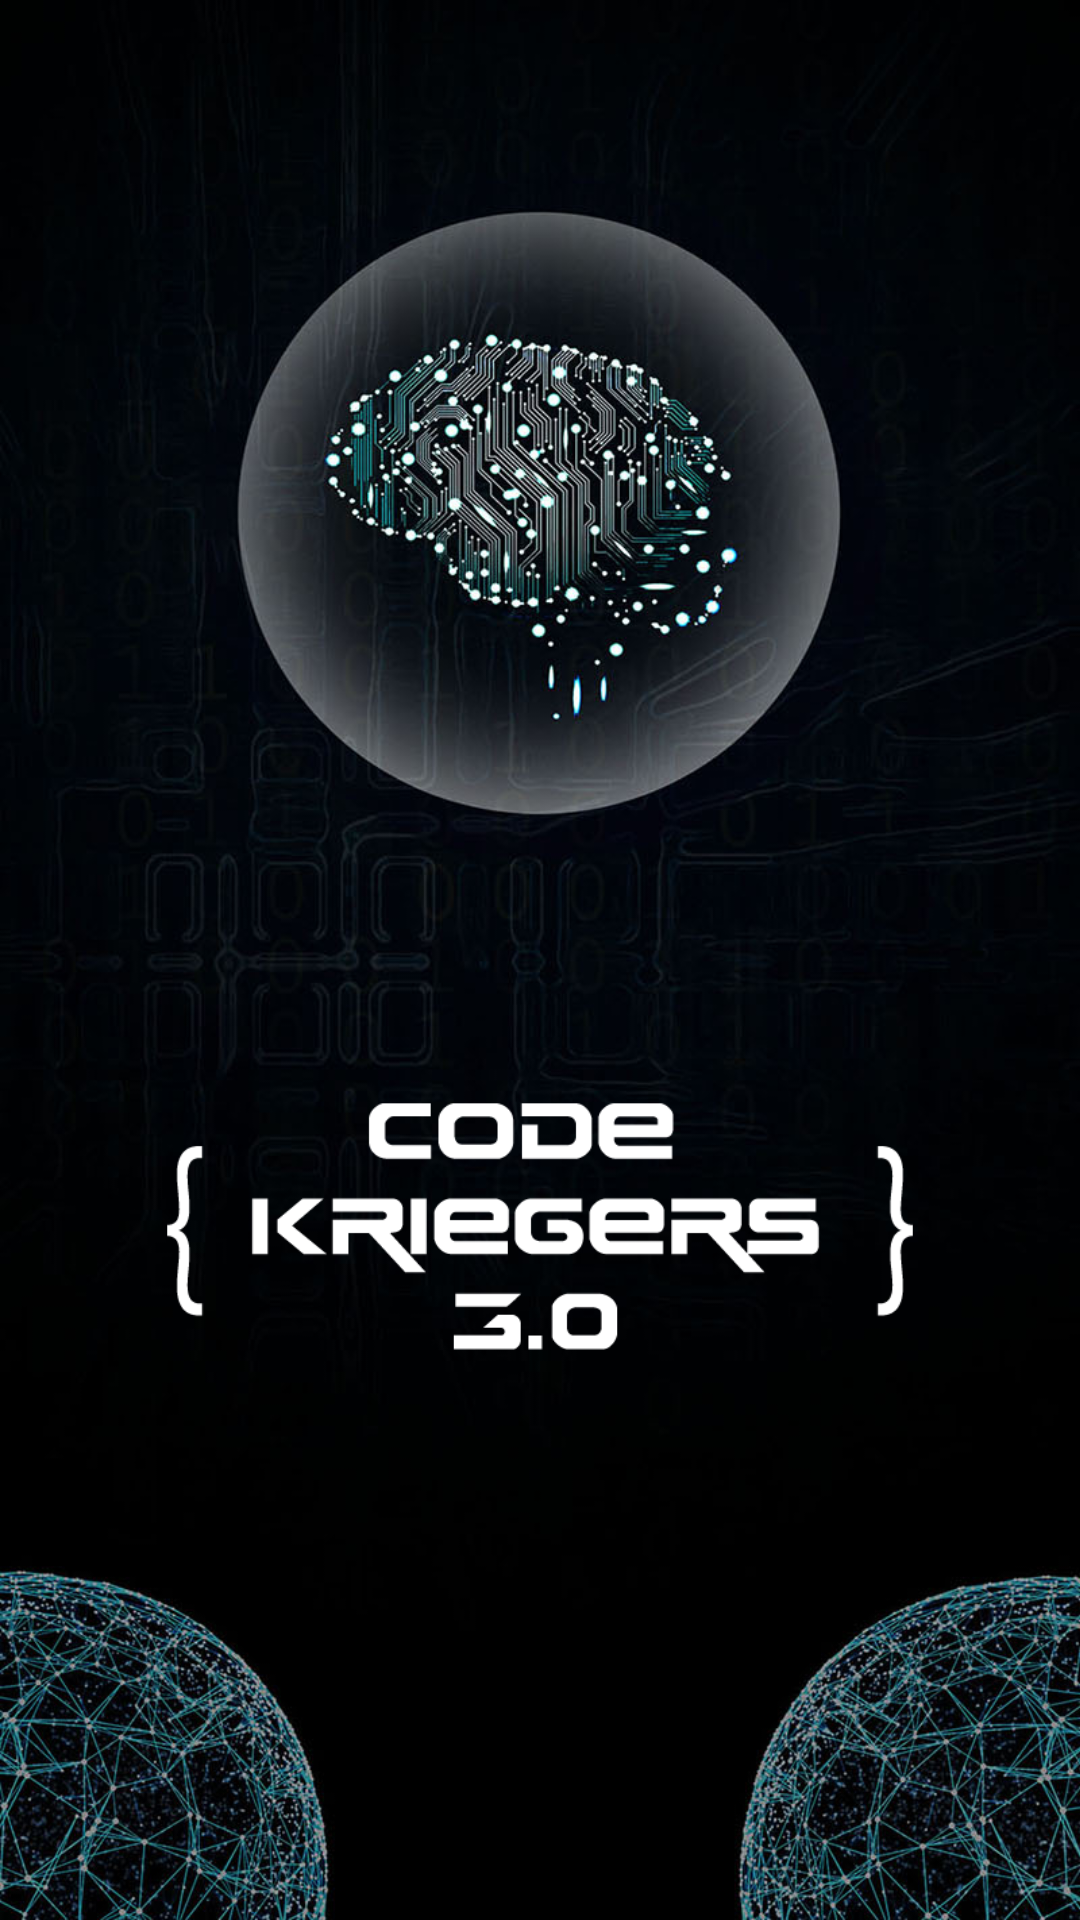

The Android layout XML behind this screen, and the referenced resources:
<!-- AndroidManifest.xml: application theme AppTheme -->
<!-- res/layout/activity_splash.xml -->
<?xml version="1.0" encoding="utf-8"?>
<android.support.design.widget.CoordinatorLayout xmlns:android="http://schemas.android.com/apk/res/android"
    xmlns:tools="http://schemas.android.com/tools"
    android:layout_width="match_parent"
    android:layout_height="match_parent"
    android:fitsSystemWindows="true"
    tools:context="com.anubhi.ck1.Splash">

    <include layout="@layout/content_splash"/>

</android.support.design.widget.CoordinatorLayout>
<!-- res/layout/content_splash.xml (included above) -->
<?xml version="1.0" encoding="utf-8"?>
<RelativeLayout xmlns:android="http://schemas.android.com/apk/res/android"
    xmlns:app="http://schemas.android.com/apk/res-auto"
    xmlns:tools="http://schemas.android.com/tools"
    android:id="@+id/r_lay"
    android:layout_width="match_parent"
    android:layout_height="match_parent"

    app:layout_behavior="@string/appbar_scrolling_view_behavior"
    tools:context="com.anubhi.ck1.Splash"
    tools:showIn="@layout/activity_splash"
    android:orientation="vertical"
    >
    <ImageView
        android:layout_width="match_parent"
        android:layout_height="match_parent"
        android:src="@drawable/sc"
        android:scaleType="centerCrop"/>

    <ImageView
        android:layout_width="300dp"
        android:layout_height="125dp"
        android:id="@+id/splash"
        android:background="@drawable/ckl"
        android:layout_marginBottom="168dp"
        android:layout_alignParentBottom="true"
        android:layout_centerHorizontal="true" />

    <ImageView
        android:layout_width="350dp"
        android:layout_height="150dp"
        android:id="@+id/ts"
        android:background="@drawable/tsl"
        android:layout_alignParentBottom="true"
        android:layout_centerHorizontal="true"
        android:scaleType="fitCenter"/>

</RelativeLayout>
<!-- resources referenced by this layout -->
<resources>
  <!-- drawable ckl: png bitmap (drawable, 25361 bytes) -->
  <!-- drawable sc: jpg bitmap (drawable, 163812 bytes) -->
  <style name="AppTheme" parent="Theme.AppCompat.Light.DarkActionBar">
      
      <item name="colorPrimary">@color/colorPrimary</item>
      <item name="colorPrimaryDark">@color/colorPrimaryDark</item>
      <item name="colorAccent">@color/colorAccent</item>
  </style>
  <color name="colorPrimary">#0a3466</color>
  <color name="colorPrimaryDark">#08274d</color>
  <color name="colorAccent">#359df9</color>
</resources>
